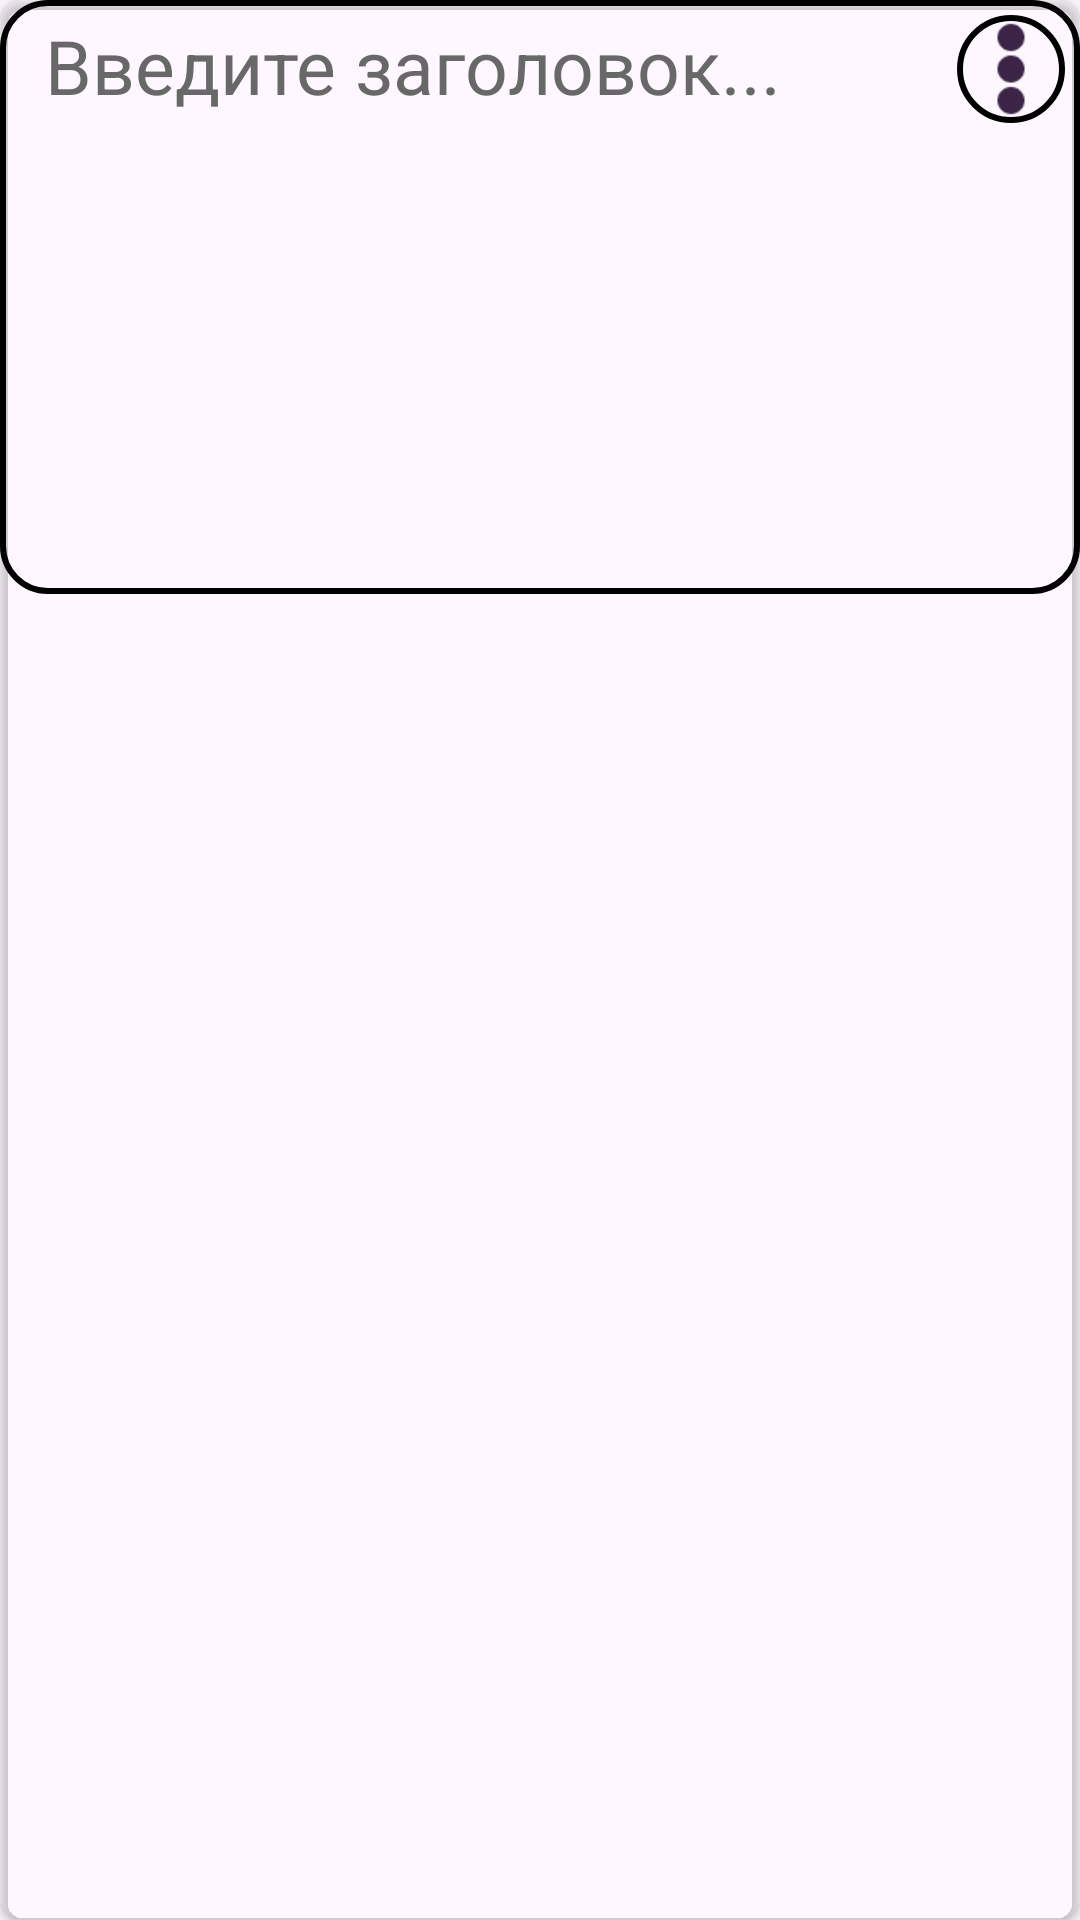

The Android layout XML behind this screen, and the referenced resources:
<!-- AndroidManifest.xml: application theme Theme.CharaDesk -->
<!-- res/layout/note_image.xml -->
<?xml version="1.0" encoding="utf-8"?>
<androidx.cardview.widget.CardView xmlns:android="http://schemas.android.com/apk/res/android"
    xmlns:app="http://schemas.android.com/apk/res-auto"
    android:layout_width="match_parent"
    android:layout_height="wrap_content"
    android:layout_margin="4dp"
    app:cardCornerRadius="8dp"
    app:cardElevation="2dp"
    android:backgroundTint="@color/transparent">
    <LinearLayout
        android:layout_width="match_parent"
        android:layout_height="wrap_content"
        android:orientation="vertical">
        <include layout="@layout/note_menu" />
        <LinearLayout
            android:layout_width="match_parent"
            android:layout_height="wrap_content"
            android:background="@drawable/rounded_text_sub"
            android:orientation="vertical">
            <LinearLayout
                android:id="@+id/message"
                android:layout_width="match_parent"
                android:layout_height="wrap_content"
                android:orientation="horizontal">
                <EditText
                    android:id="@+id/title_text"
                    android:layout_weight="1"
                    android:layout_width="match_parent"
                    android:layout_height="wrap_content"
                    android:hint="@string/title_hint"
                    android:textColorHint="@color/black_hint"
                    android:textColor="@color/black_title"
                    android:backgroundTint="@color/transparent"
                    android:maxLines="3"
                    android:inputType="textMultiLine"
                    android:singleLine="false"
                    android:maxLength="64"
                    android:ellipsize="end"
                    android:textSize="@dimen/NoteTitle"
                    android:paddingTop="@dimen/paddingL"
                    android:paddingBottom="@dimen/paddingL"
                    android:paddingRight="@dimen/paddingB"
                    android:paddingLeft="@dimen/paddingB"
                    android:clickable="true"
                    />
                <ImageButton
                    android:id="@+id/note_menu"
                    android:layout_width="36dp"
                    android:layout_height="36dp"
                    android:scaleType="centerCrop"
                    android:onClick="onClickMenu"
                    android:src="@drawable/icon_menu"
                    android:background="@drawable/rounded_buttons"
                    app:tint="?attr/colorBorder"
                    android:layout_margin="@dimen/paddingL"
                    android:layout_gravity="center"/>
            </LinearLayout>
            <View
                android:layout_width="match_parent"
                android:layout_height="2dp"
                android:background="?attr/colorBorderSub" />
            <ImageView
                android:id="@+id/block_image"
                android:layout_width="match_parent"
                android:layout_height="wrap_content"
                android:minHeight="150dp"
                android:minWidth="150dp"
                android:adjustViewBounds="true"
                android:scaleType="fitXY"
                android:layout_gravity="center"
                android:onClick="onClickChangeImage"
                android:src="@drawable/ic_image_placeholder" />
        </LinearLayout>
    </LinearLayout>
</androidx.cardview.widget.CardView>
<!-- res/layout/note_menu.xml (included above) -->
<?xml version="1.0" encoding="utf-8"?>
<LinearLayout xmlns:android="http://schemas.android.com/apk/res/android"
    xmlns:app="http://schemas.android.com/apk/res-auto"
    android:id="@+id/button_panel"
    android:layout_width="match_parent"
    android:layout_height="wrap_content"
    android:visibility="gone"
    android:orientation="horizontal">
    <ImageButton
        android:layout_width="36dp"
        android:layout_height="36dp"
        android:scaleType="centerCrop"
        android:onClick="onClickUp"
        android:src="@drawable/icon_up"
        android:background="@drawable/rounded_buttons"
        app:tint="?attr/colorBorder"
        android:layout_margin="@dimen/paddingL"/>
    <ImageButton
        android:layout_width="36dp"
        android:layout_height="36dp"
        android:scaleType="centerCrop"
        android:onClick="onClickDown"
        android:src="@drawable/icon_down"
        android:background="@drawable/rounded_buttons"
        app:tint="?attr/colorBorder"
        android:layout_margin="@dimen/paddingL"/>
    <ImageButton
        android:id="@+id/export_button"
        android:layout_width="36dp"
        android:layout_height="36dp"
        android:scaleType="centerCrop"
        android:onClick="onClickExport"
        android:src="@drawable/icon_export"
        android:background="@drawable/rounded_buttons"
        app:tint="?attr/colorBorder"
        android:layout_margin="@dimen/paddingL"/>
    <ImageButton
        android:id="@+id/pdf_button"
        android:visibility="gone"
        android:layout_width="36dp"
        android:layout_height="36dp"
        android:scaleType="centerCrop"
        android:onClick="onClickPDF"
        android:src="@drawable/icon_pdf"
        android:background="@drawable/rounded_buttons"
        app:tint="?attr/colorBorder"
        android:layout_margin="@dimen/paddingL"/>
    <View
        android:layout_weight="1"
        android:layout_width="0dp"
        android:layout_height="0dp"
        />
    <ImageButton
        android:layout_width="36dp"
        android:layout_height="36dp"
        android:scaleType="centerCrop"
        android:onClick="onClickDelete"
        android:src="@drawable/icon_delete"
        android:background="@drawable/rounded_buttons"
        app:tint="?attr/colorBorder"
        android:layout_margin="@dimen/paddingL"/>
</LinearLayout>
<!-- resources referenced by this layout -->
<resources>
  <color name="black_hint">#686868</color>
  <color name="black_title">#3C2447</color>
  <color name="transparent">#00C53143</color>
  <dimen name="NoteTitle">25sp</dimen>
  <dimen name="paddingB">15dp</dimen>
  <dimen name="paddingL">5dp</dimen>
  <!-- drawable icon_delete: png bitmap (drawable, 1522 bytes) -->
  <!-- drawable icon_down: png bitmap (drawable, 1559 bytes) -->
  <!-- drawable icon_export: png bitmap (drawable, 1292 bytes) -->
  <!-- drawable icon_menu: png bitmap (drawable, 616 bytes) -->
  <!-- drawable icon_pdf: png bitmap (drawable, 467 bytes) -->
  <!-- drawable icon_up: png bitmap (drawable, 1456 bytes) -->
  <!-- drawable rounded_buttons (drawable) -->
  <?xml version="1.0" encoding="utf-8"?>
  <shape xmlns:android="http://schemas.android.com/apk/res/android">
      <solid android:color="?attr/colorIcon" />
      <stroke
          android:width="2dp"
          android:color="?attr/colorIconBorder" />
      <corners android:radius="5000dp" />
  </shape>
  <!-- drawable rounded_text_sub (drawable) -->
  <?xml version="1.0" encoding="utf-8"?>
  <shape xmlns:android="http://schemas.android.com/apk/res/android">
      <solid android:color="?attr/colorBackgroundSub" />
      <stroke
          android:width="2dp"
      android:color="?attr/colorBorderSub" />
      <corners android:radius="15dp" />
  </shape>
  <string name="title_hint">Введите заголовок...</string>
  <style name="Theme.CharaDesk" parent="Base.Theme.CharaDesk" />
  <style name="Base.Theme.CharaDesk" parent="Theme.Material3.DayNight.NoActionBar">
  
      </style>
</resources>
